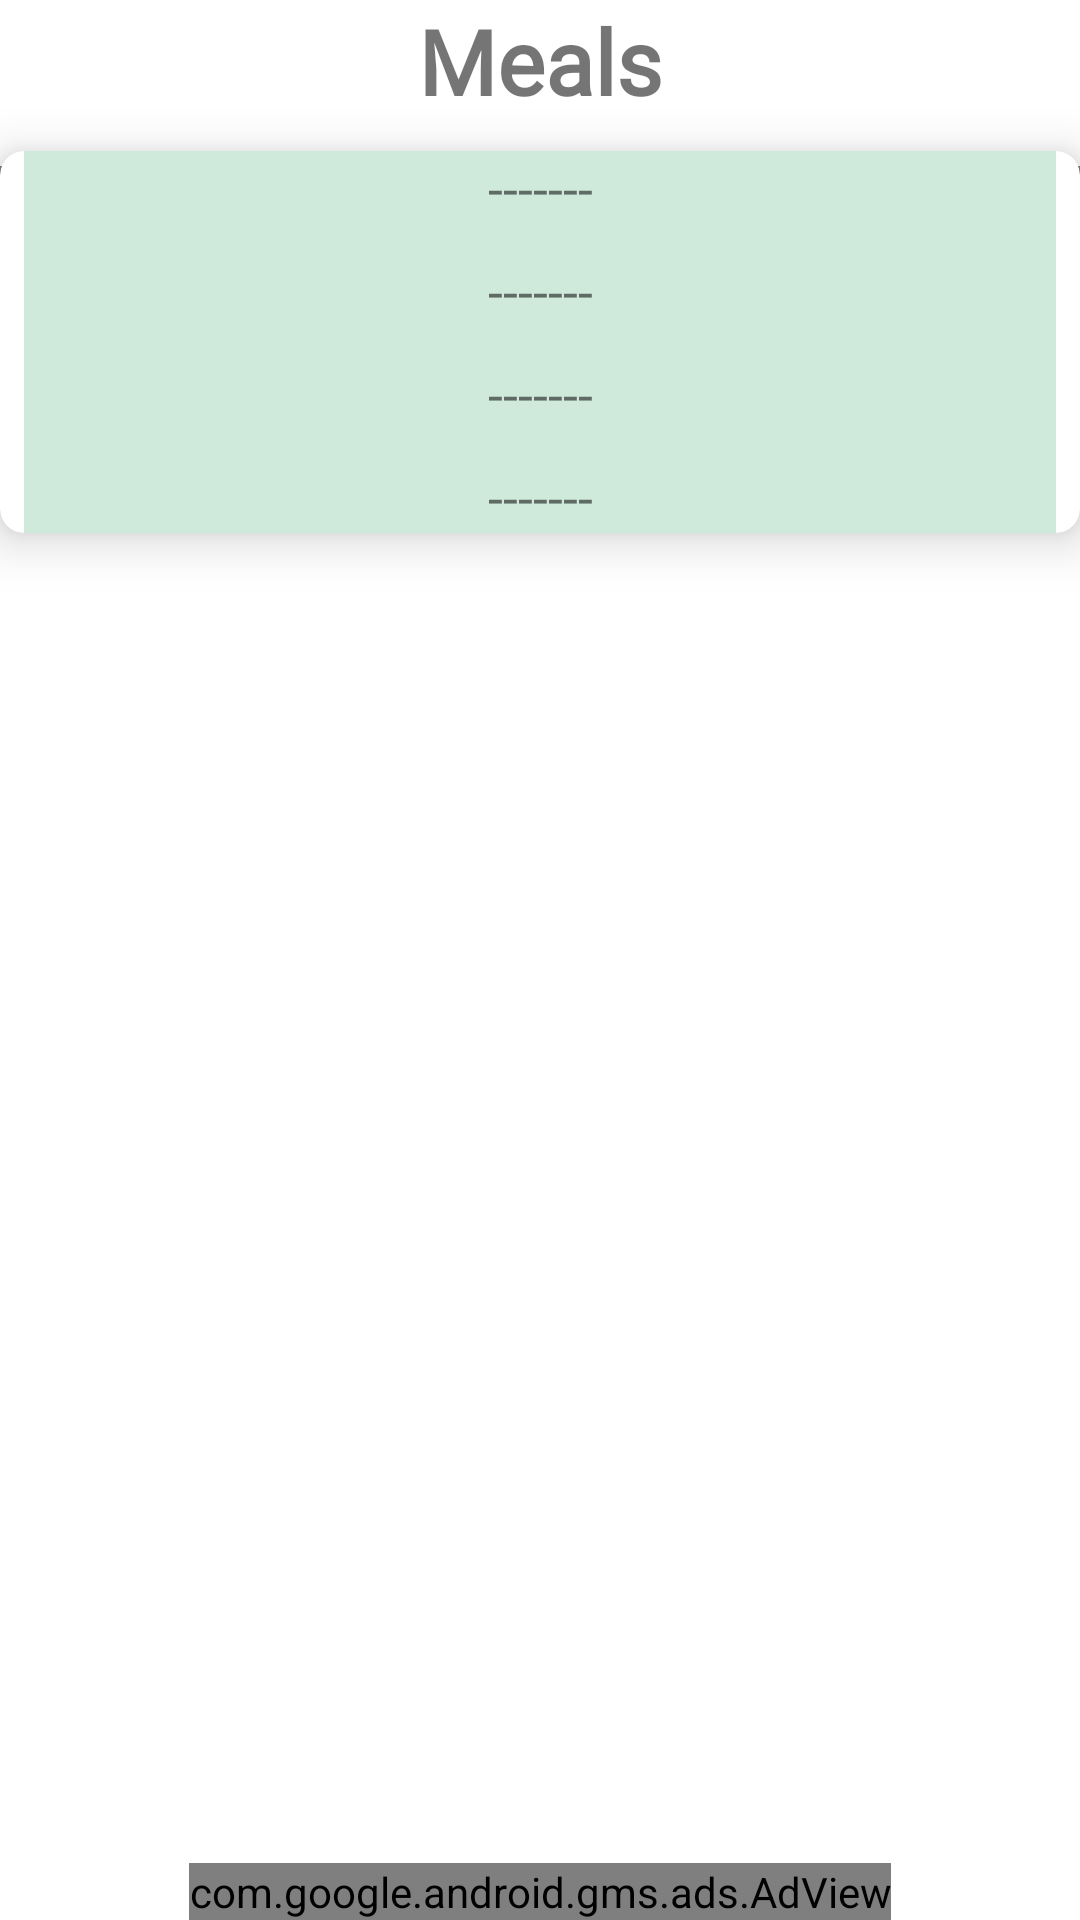

Write the Android layout XML for this screen, with the resource values it uses.
<!-- AndroidManifest.xml: application theme splashScreenTheme -->
<!-- res/layout/activity_main.xml -->
<?xml version="1.0" encoding="utf-8"?>
<androidx.constraintlayout.widget.ConstraintLayout xmlns:android="http://schemas.android.com/apk/res/android"
    xmlns:app="http://schemas.android.com/apk/res-auto"
    xmlns:tools="http://schemas.android.com/tools"
    android:layout_width="match_parent"
    android:layout_height="match_parent"
    android:background="@color/cardview_light_background"
    tools:context=".ui.MainActivity">

    <com.facebook.shimmer.ShimmerFrameLayout
        android:id="@+id/shimmer_view_container"
        android:layout_width="match_parent"
        android:layout_height="wrap_content"
        android:layout_gravity="center"
        android:layout_marginTop="15dp"
        android:orientation="vertical"
        app:layout_constraintTop_toBottomOf="@id/tvMealsActivity"
        app:shimmer_auto_start="true">

        <LinearLayout
            android:layout_width="match_parent"
            android:layout_height="wrap_content"
            android:orientation="vertical">

            <include layout="@layout/item_shimmer_layout" />

            <include layout="@layout/item_shimmer_layout" />

            <include layout="@layout/item_shimmer_layout" />

            <include layout="@layout/item_shimmer_layout" />

            <include layout="@layout/item_shimmer_layout" />

            <include layout="@layout/item_shimmer_layout" />

            <include layout="@layout/item_shimmer_layout" />

        </LinearLayout>

    </com.facebook.shimmer.ShimmerFrameLayout>

    <TextView
        android:id="@+id/tvMealsActivity"
        android:layout_width="match_parent"
        android:layout_height="wrap_content"
        android:fontFamily="@font/roboto_bold"
        android:gravity="center"
        android:text="@string/meals"
        android:textSize="30sp"
        android:textStyle="bold"
        app:layout_constraintTop_toTopOf="parent" />

    <androidx.cardview.widget.CardView
        android:id="@+id/cvNutrients"
        android:layout_width="match_parent"
        android:layout_height="wrap_content"
        android:layout_marginTop="10dp"
        app:layout_constraintTop_toBottomOf="@id/tvMealsActivity"
        app:cardCornerRadius="8dp"
        app:cardElevation="10dp"
        >

        <LinearLayout
            android:layout_width="match_parent"
            android:layout_height="wrap_content"
            android:orientation="vertical"
            android:background="#CFE9DA"
            android:layout_marginLeft="8dp"
            android:layout_marginRight="8dp">

            <TextView
                android:id="@+id/tvCalories"
                android:layout_width="match_parent"
                android:layout_height="wrap_content"
                android:text="-------"
                android:gravity="center"
                android:textSize="18sp"
                android:fontFamily="@font/roboto_bold"
                />

            <TextView
                android:id="@+id/tvCarbohydrates"
                android:layout_width="match_parent"
                android:layout_height="wrap_content"
                android:text="-------"
                android:gravity="center"
                android:textSize="18sp"
                android:layout_marginTop="10dp"
                android:fontFamily="@font/roboto_bold"
                />

            <TextView
                android:id="@+id/tvFat"
                android:layout_width="match_parent"
                android:layout_height="wrap_content"
                android:text="-------"
                android:gravity="center"
                android:textSize="18sp"
                android:layout_marginTop="10dp"
                android:fontFamily="@font/roboto_bold"
                />

            <TextView
                android:id="@+id/tvProtein"
                android:layout_width="match_parent"
                android:layout_height="wrap_content"
                android:text="-------"
                android:gravity="center"
                android:textSize="18dp"
                android:layout_marginTop="10dp"
                android:fontFamily="@font/roboto_bold"
                />


        </LinearLayout>

    </androidx.cardview.widget.CardView>


    <androidx.recyclerview.widget.RecyclerView
        android:id="@+id/rvMeals"
        android:layout_width="match_parent"
        android:layout_height="wrap_content"
        android:layout_margin="8dp"
        app:layout_constraintTop_toBottomOf="@+id/cvNutrients"
        android:layout_marginTop="20dp"
        />









    <com.google.android.gms.ads.AdView
        android:id="@+id/adView"
        android:layout_width="wrap_content"
        android:layout_height="wrap_content"
        android:layout_alignParentBottom="true"
        android:layout_centerHorizontal="true"
        app:adSize="BANNER"
        app:adUnitId="ca-app-pub-8358251154668781/1650338768"
        app:layout_constraintBottom_toBottomOf="parent"
        app:layout_constraintEnd_toEndOf="parent"
        app:layout_constraintStart_toStartOf="parent" />

</androidx.constraintlayout.widget.ConstraintLayout>
<!-- res/layout/item_shimmer_layout.xml (included above) -->
<?xml version="1.0" encoding="utf-8"?>
<androidx.constraintlayout.widget.ConstraintLayout xmlns:android="http://schemas.android.com/apk/res/android"
    xmlns:app="http://schemas.android.com/apk/res-auto"
    android:layout_width="match_parent"
    android:layout_height="wrap_content"
    android:layout_margin="3dp">

    <com.google.android.material.card.MaterialCardView
        android:layout_width="match_parent"
        android:layout_height="match_parent"
        android:orientation="vertical"
        app:cardCornerRadius="8dp"
        app:cardElevation="10dp">

        <LinearLayout
            android:layout_width="match_parent"
            android:layout_height="wrap_content"
            android:orientation="vertical">

            <TextView
                android:id="@+id/tvMealTitle"
                android:layout_width="wrap_content"
                android:layout_height="wrap_content"
                android:text="@string/textview"
                app:layout_constraintStart_toStartOf="parent"
                app:layout_constraintTop_toTopOf="parent"
                android:layout_gravity="center"
                android:gravity="center"
                android:paddingTop="10dp"
                android:textColor="@color/cardview_shadow_end_color"
                />

            <TextView
                android:id="@+id/tvReadyInMinutes"
                android:layout_width="wrap_content"
                android:layout_height="wrap_content"
                android:text="@string/textview"
                app:layout_constraintStart_toStartOf="parent"
                app:layout_constraintTop_toTopOf="parent"
                android:layout_gravity="center"
                android:layout_marginTop="10dp"
                android:textColor="@color/cardview_shadow_end_color"/>

            <TextView
                android:id="@+id/tvServings"
                android:layout_width="wrap_content"
                android:layout_height="wrap_content"
                android:text="@string/textview"
                app:layout_constraintStart_toStartOf="parent"
                app:layout_constraintTop_toTopOf="parent"
                android:layout_gravity="center"
                android:layout_marginTop="10dp"
                android:textColor="@color/cardview_shadow_end_color"/>

            <Button
                android:id="@+id/btnGetLink"
                android:layout_width="300dp"
                android:layout_height="wrap_content"
                android:text="@string/view_recipe"
                android:layout_marginTop="10dp"
                android:autoLink="web"
                android:layout_marginBottom="10dp"
                android:layout_gravity="center"
                android:textColor="@color/cardview_shadow_end_color"
                android:background="@color/cardview_shadow_end_color"
                />

        </LinearLayout>

    </com.google.android.material.card.MaterialCardView>

</androidx.constraintlayout.widget.ConstraintLayout>
<!-- resources referenced by this layout -->
<resources>
  <string name="meals">Meals</string>
  <string name="textview">TextView</string>
  <string name="view_recipe">View Recipe</string>
  <style name="splashScreenTheme" parent="Theme.MaterialComponents.Light.NoActionBar">
          <item name="android:windowBackground">@drawable/splash_image</item>
          <item name="android:statusBarColor">@android:color/holo_green_light</item>
      </style>
  <!-- drawable splash_image (drawable) -->
  <?xml version="1.0" encoding="utf-8"?>
  <layer-list xmlns:android="http://schemas.android.com/apk/res/android">
  
      <item android:drawable="@android:color/holo_green_light"/>
      <item android:drawable="@drawable/ic_splash" android:gravity="center"/>
  </layer-list>
  <!-- drawable ic_splash: vector/xml drawable (drawable, 14989 chars, omitted) -->
</resources>
